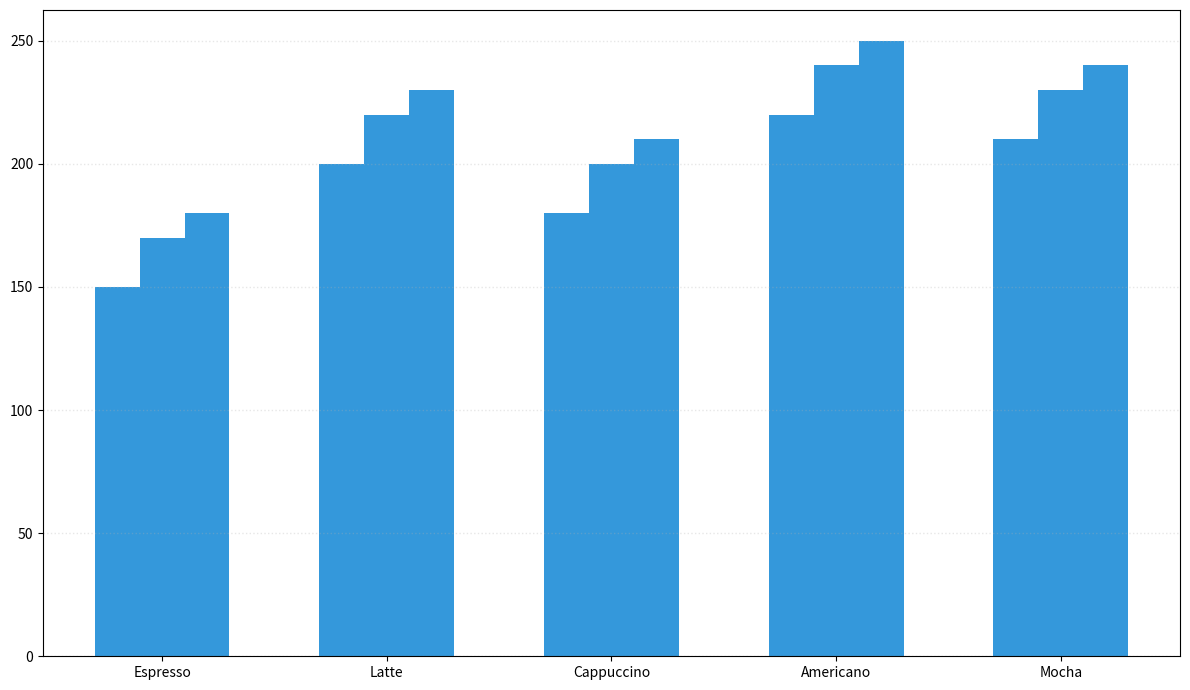

Write Python code to recreate this figure.
import matplotlib.pyplot as plt
import numpy as np

coffee_types = ['Espresso', 'Latte', 'Cappuccino', 'Americano', 'Mocha']

sales_Q1 = [150, 200, 180, 220, 210]
sales_Q3 = [170, 220, 200, 240, 230]
sales_Q4 = [180, 230, 210, 250, 240]

data = [sales_Q1, sales_Q3, sales_Q4]

x = np.arange(len(coffee_types))
fig, ax = plt.subplots(figsize=(12, 7))
width = 0.2

single_color = '#3498db'

for i, sales in enumerate(data):
    ax.bar(x + i * width, sales, width, color=single_color)

ax.set_xticks(x + width)
ax.set_xticklabels(coffee_types)

ax.yaxis.grid(True, linestyle=':', linewidth=1, alpha=0.3)

plt.tight_layout()
plt.show()
